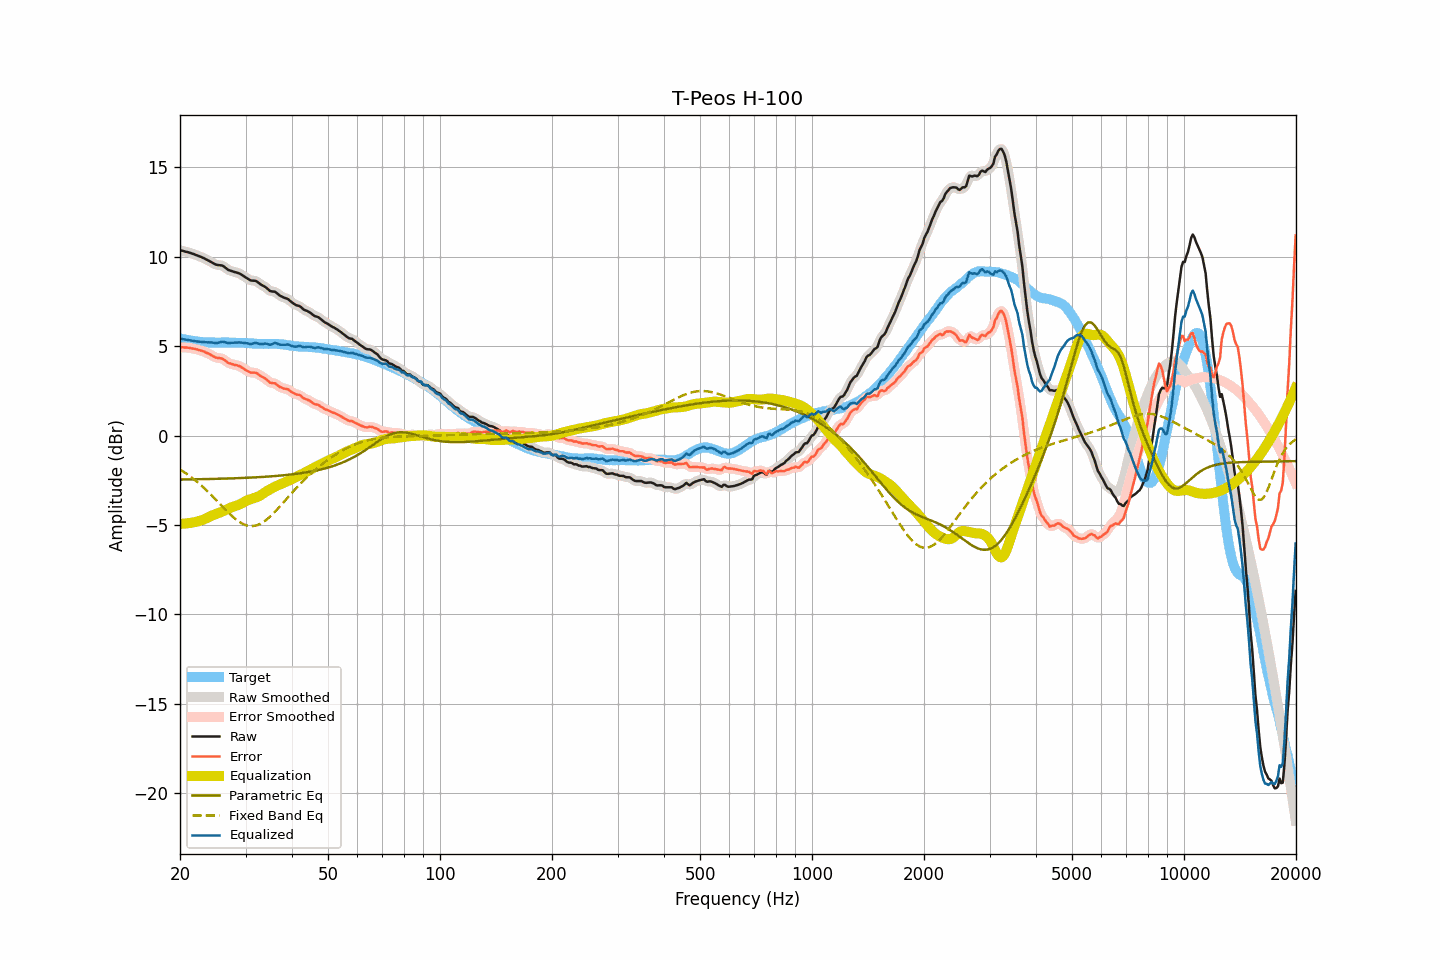

Values plotted in this chart, from the file beside it:
frequency, raw, smoothed, error, error_smoothed, equalization, parametric_eq, fixed_band_eq, equalized_raw, equalized_smoothed, target
20.00, 10.36, 10.36, 4.93, 4.94, -4.94, -2.46, -1.90, 5.42, 5.42, 5.42
20.20, 10.34, 10.33, 4.93, 4.93, -4.93, -2.46, -1.95, 5.40, 5.40, 5.40
20.40, 10.32, 10.31, 4.93, 4.93, -4.93, -2.46, -2.01, 5.39, 5.38, 5.38
20.61, 10.29, 10.29, 4.92, 4.92, -4.92, -2.46, -2.07, 5.36, 5.37, 5.37
20.81, 10.27, 10.27, 4.92, 4.92, -4.92, -2.46, -2.13, 5.35, 5.35, 5.35
21.02, 10.25, 10.24, 4.91, 4.91, -4.90, -2.45, -2.20, 5.34, 5.34, 5.34
21.23, 10.22, 10.22, 4.90, 4.89, -4.89, -2.45, -2.26, 5.32, 5.32, 5.32
21.44, 10.18, 10.19, 4.88, 4.88, -4.88, -2.45, -2.33, 5.31, 5.31, 5.31
21.66, 10.16, 10.15, 4.86, 4.86, -4.86, -2.45, -2.40, 5.29, 5.29, 5.30
21.87, 10.12, 10.12, 4.85, 4.84, -4.84, -2.45, -2.47, 5.28, 5.28, 5.28
22.09, 10.09, 10.09, 4.82, 4.82, -4.82, -2.45, -2.54, 5.26, 5.26, 5.27
22.31, 10.05, 10.05, 4.80, 4.80, -4.80, -2.45, -2.62, 5.25, 5.25, 5.26
22.54, 10.02, 10.02, 4.77, 4.77, -4.78, -2.44, -2.69, 5.24, 5.24, 5.24
22.76, 9.99, 9.98, 4.75, 4.75, -4.75, -2.44, -2.77, 5.24, 5.24, 5.23
22.99, 9.95, 9.95, 4.72, 4.72, -4.72, -2.44, -2.85, 5.23, 5.23, 5.22
23.22, 9.91, 9.90, 4.69, 4.69, -4.68, -2.44, -2.94, 5.22, 5.22, 5.21
23.45, 9.86, 9.86, 4.64, 4.65, -4.64, -2.44, -3.02, 5.21, 5.21, 5.21
23.69, 9.81, 9.81, 4.60, 4.61, -4.60, -2.43, -3.11, 5.21, 5.21, 5.20
23.92, 9.76, 9.76, 4.56, 4.56, -4.55, -2.43, -3.19, 5.21, 5.21, 5.20
24.16, 9.71, 9.71, 4.52, 4.52, -4.51, -2.43, -3.28, 5.20, 5.20, 5.20
24.40, 9.66, 9.66, 4.47, 4.47, -4.47, -2.43, -3.37, 5.20, 5.20, 5.20
24.65, 9.62, 9.61, 4.42, 4.41, -4.43, -2.43, -3.47, 5.18, 5.18, 5.20
24.89, 9.56, 9.57, 4.37, 4.37, -4.40, -2.42, -3.56, 5.17, 5.17, 5.20
25.14, 9.54, 9.54, 4.34, 4.35, -4.37, -2.42, -3.65, 5.17, 5.17, 5.20
25.39, 9.53, 9.53, 4.33, 4.33, -4.34, -2.42, -3.75, 5.19, 5.19, 5.19
25.65, 9.52, 9.52, 4.32, 4.32, -4.30, -2.42, -3.84, 5.21, 5.22, 5.19
25.91, 9.51, 9.50, 4.30, 4.30, -4.26, -2.41, -3.93, 5.24, 5.23, 5.20
26.16, 9.46, 9.46, 4.26, 4.26, -4.22, -2.41, -4.03, 5.24, 5.23, 5.20
26.43, 9.40, 9.40, 4.20, 4.19, -4.18, -2.41, -4.12, 5.21, 5.21, 5.20
26.69, 9.33, 9.33, 4.13, 4.13, -4.14, -2.41, -4.21, 5.19, 5.19, 5.20
26.96, 9.26, 9.27, 4.06, 4.07, -4.09, -2.40, -4.30, 5.16, 5.17, 5.20
27.23, 9.23, 9.22, 4.03, 4.03, -4.05, -2.40, -4.39, 5.17, 5.17, 5.20
27.50, 9.20, 9.19, 4.00, 3.99, -4.01, -2.40, -4.47, 5.18, 5.18, 5.20
27.77, 9.16, 9.17, 3.97, 3.97, -3.98, -2.39, -4.55, 5.19, 5.19, 5.19
28.05, 9.14, 9.14, 3.94, 3.95, -3.95, -2.39, -4.63, 5.19, 5.19, 5.19
28.33, 9.12, 9.11, 3.93, 3.93, -3.92, -2.39, -4.70, 5.19, 5.19, 5.18
28.62, 9.09, 9.09, 3.91, 3.91, -3.89, -2.38, -4.77, 5.20, 5.20, 5.18
28.90, 9.06, 9.05, 3.88, 3.87, -3.85, -2.38, -4.83, 5.20, 5.20, 5.18
29.19, 9.01, 9.00, 3.83, 3.83, -3.81, -2.38, -4.89, 5.19, 5.19, 5.18
29.48, 8.94, 8.95, 3.77, 3.77, -3.76, -2.37, -4.94, 5.18, 5.18, 5.17
29.78, 8.89, 8.89, 3.71, 3.71, -3.71, -2.37, -4.98, 5.17, 5.18, 5.17
30.08, 8.83, 8.83, 3.66, 3.66, -3.67, -2.37, -5.01, 5.16, 5.16, 5.17
30.38, 8.78, 8.77, 3.61, 3.60, -3.62, -2.36, -5.04, 5.15, 5.15, 5.17
30.68, 8.72, 8.72, 3.56, 3.56, -3.59, -2.36, -5.05, 5.13, 5.13, 5.16
30.99, 8.67, 8.68, 3.51, 3.53, -3.55, -2.35, -5.06, 5.11, 5.12, 5.15
31.30, 8.66, 8.66, 3.51, 3.51, -3.52, -2.35, -5.06, 5.13, 5.14, 5.14
31.61, 8.66, 8.65, 3.51, 3.51, -3.50, -2.34, -5.06, 5.16, 5.16, 5.14
31.93, 8.65, 8.63, 3.51, 3.50, -3.47, -2.34, -5.04, 5.18, 5.17, 5.14
32.24, 8.59, 8.59, 3.47, 3.46, -3.44, -2.33, -5.01, 5.16, 5.15, 5.13
32.57, 8.53, 8.53, 3.40, 3.41, -3.40, -2.33, -4.98, 5.13, 5.13, 5.12
32.89, 8.45, 8.46, 3.33, 3.34, -3.35, -2.32, -4.93, 5.10, 5.11, 5.12
33.22, 8.41, 8.41, 3.29, 3.29, -3.29, -2.32, -4.88, 5.11, 5.11, 5.12
33.55, 8.35, 8.36, 3.24, 3.24, -3.23, -2.31, -4.83, 5.12, 5.13, 5.12
33.89, 8.31, 8.30, 3.18, 3.18, -3.17, -2.31, -4.76, 5.14, 5.13, 5.12
34.23, 8.24, 8.23, 3.12, 3.11, -3.11, -2.30, -4.69, 5.13, 5.12, 5.12
34.57, 8.16, 8.15, 3.04, 3.04, -3.06, -2.29, -4.62, 5.10, 5.10, 5.12
34.92, 8.08, 8.09, 2.95, 2.97, -3.01, -2.29, -4.54, 5.07, 5.08, 5.12
35.27, 8.06, 8.06, 2.94, 2.94, -2.96, -2.28, -4.45, 5.10, 5.10, 5.12
35.62, 8.05, 8.05, 2.92, 2.92, -2.91, -2.27, -4.36, 5.13, 5.13, 5.13
35.97, 8.04, 8.02, 2.92, 2.90, -2.86, -2.27, -4.27, 5.18, 5.16, 5.12
... 635 more rows
